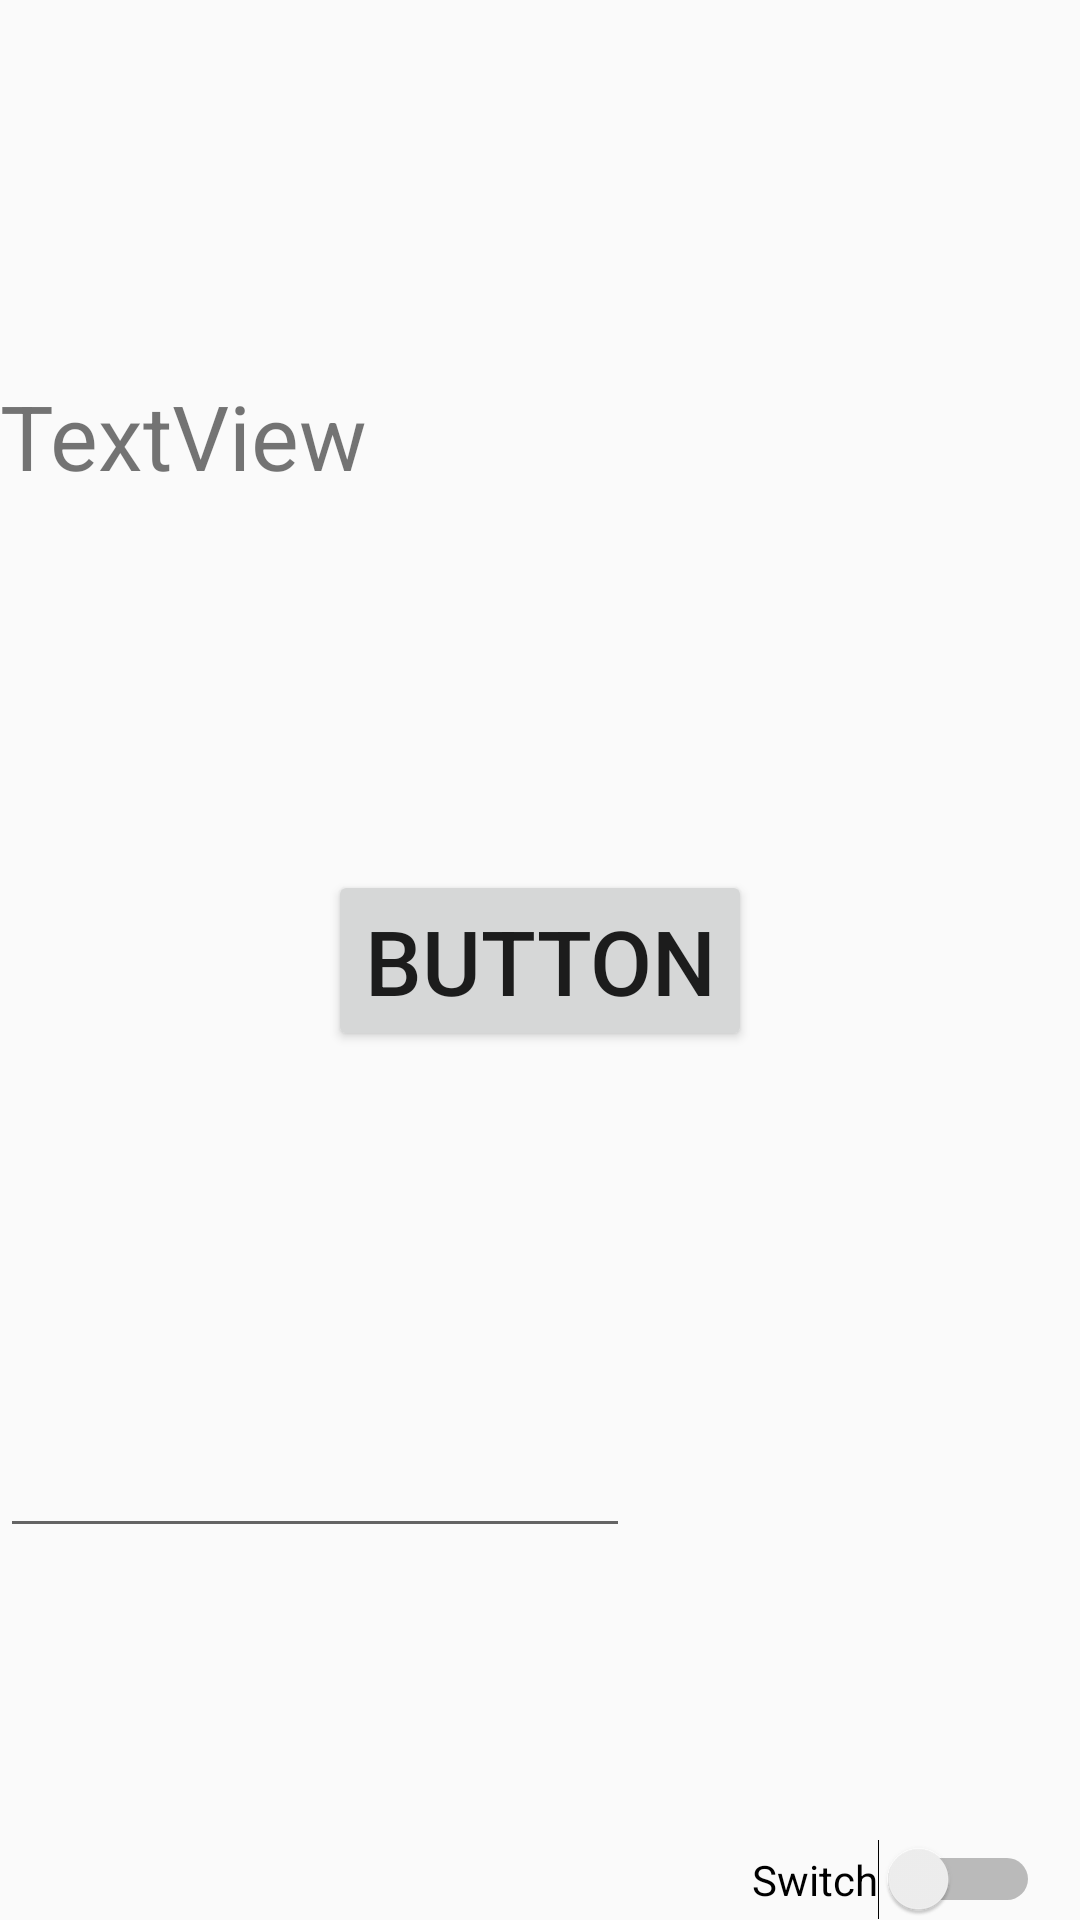

Reconstruct the res/layout file that produces this screen, plus the resources it refers to.
<!-- AndroidManifest.xml: application theme AppTheme -->
<!-- res/layout/constraintlayout.xml -->
<?xml version="1.0" encoding="utf-8"?>

<androidx.constraintlayout.widget.ConstraintLayout
    xmlns:android="http://schemas.android.com/apk/res/android"
    xmlns:app="http://schemas.android.com/apk/res-auto"
    xmlns:tools="http://schemas.android.com/tools"
    android:layout_width="match_parent"
    android:layout_height="match_parent">


    <Button
        android:id="@+id/button"
        android:layout_width="wrap_content"
        android:layout_height="wrap_content"
        android:text="Button"
        android:textSize="30sp"
        app:layout_constraintBottom_toBottomOf="parent"
        app:layout_constraintEnd_toEndOf="parent"
        app:layout_constraintStart_toStartOf="parent"
        app:layout_constraintTop_toTopOf="parent" />

    <TextView
        android:id="@+id/textView5"
        android:layout_width="wrap_content"
        android:layout_height="wrap_content"
        android:text="TextView"
        android:textSize="30sp"
        app:layout_constraintBottom_toTopOf="@+id/button"
        app:layout_constraintTop_toTopOf="parent"
        tools:layout_editor_absoluteX="140dp" />

    <Switch
        android:id="@+id/switch2"
        android:layout_width="wrap_content"
        android:layout_height="wrap_content"
        android:text="Switch"
        app:layout_constraintBottom_toBottomOf="parent"
        app:layout_constraintStart_toEndOf="@+id/button" />

    <EditText
        android:id="@+id/editText3"
        android:layout_width="wrap_content"
        android:layout_height="wrap_content"
        android:ems="10"
        android:inputType="textPassword"
        app:layout_constraintBottom_toBottomOf="parent"
        app:layout_constraintTop_toBottomOf="@+id/button"
        tools:layout_editor_absoluteX="88dp" />
</androidx.constraintlayout.widget.ConstraintLayout>
<!-- resources referenced by this layout -->
<resources>
  <style name="AppTheme" parent="Theme.AppCompat.Light.DarkActionBar">
          
          <item name="colorPrimary">@color/colorPrimary</item>
          <item name="colorPrimaryDark">@color/colorPrimaryDark</item>
          <item name="colorAccent">@color/colorAccent</item>
      </style>
  <color name="colorPrimary">#008577</color>
  <color name="colorPrimaryDark">#00574B</color>
  <color name="colorAccent">#D81B60</color>
</resources>
